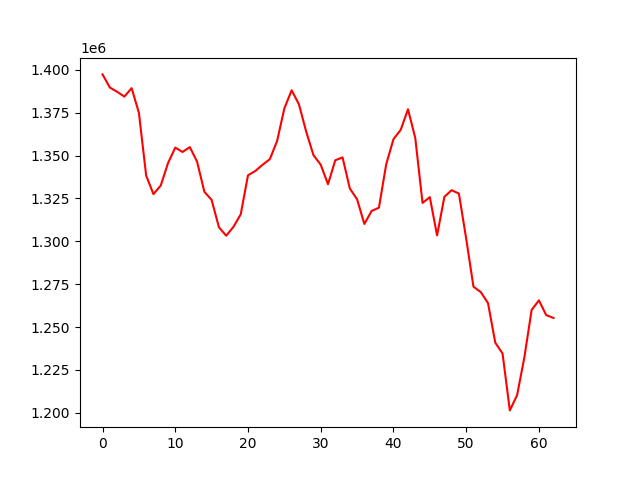

Source data for this figure (header and first rows):
, 0
0, 1397332
1, 1389698
2, 1387211
3, 1384386
4, 1389315
5, 1374929
6, 1338285
7, 1327539
8, 1332521
9, 1345590
10, 1354662
11, 1352113
12, 1354941
13, 1346436
14, 1328898
15, 1324139
16, 1308258
17, 1303268
18, 1308476
19, 1315745
20, 1338504
21, 1341006
22, 1344622
23, 1347892
24, 1358487
25, 1377509
26, 1388063
27, 1379925
28, 1363994
29, 1350277
30, 1344662
31, 1333310
32, 1347275
33, 1348953
34, 1330842
35, 1324506
36, 1310133
37, 1317725
38, 1319612
39, 1344840
40, 1359549
41, 1365043
42, 1377009
43, 1360210
44, 1322393
45, 1325770
46, 1303440
47, 1325940
48, 1329819
49, 1327880
50, 1301553
51, 1273571
52, 1270459
53, 1264000
54, 1240928
55, 1234625
56, 1201443
57, 1210302
58, 1232321
59, 1260024
... 3 more rows
